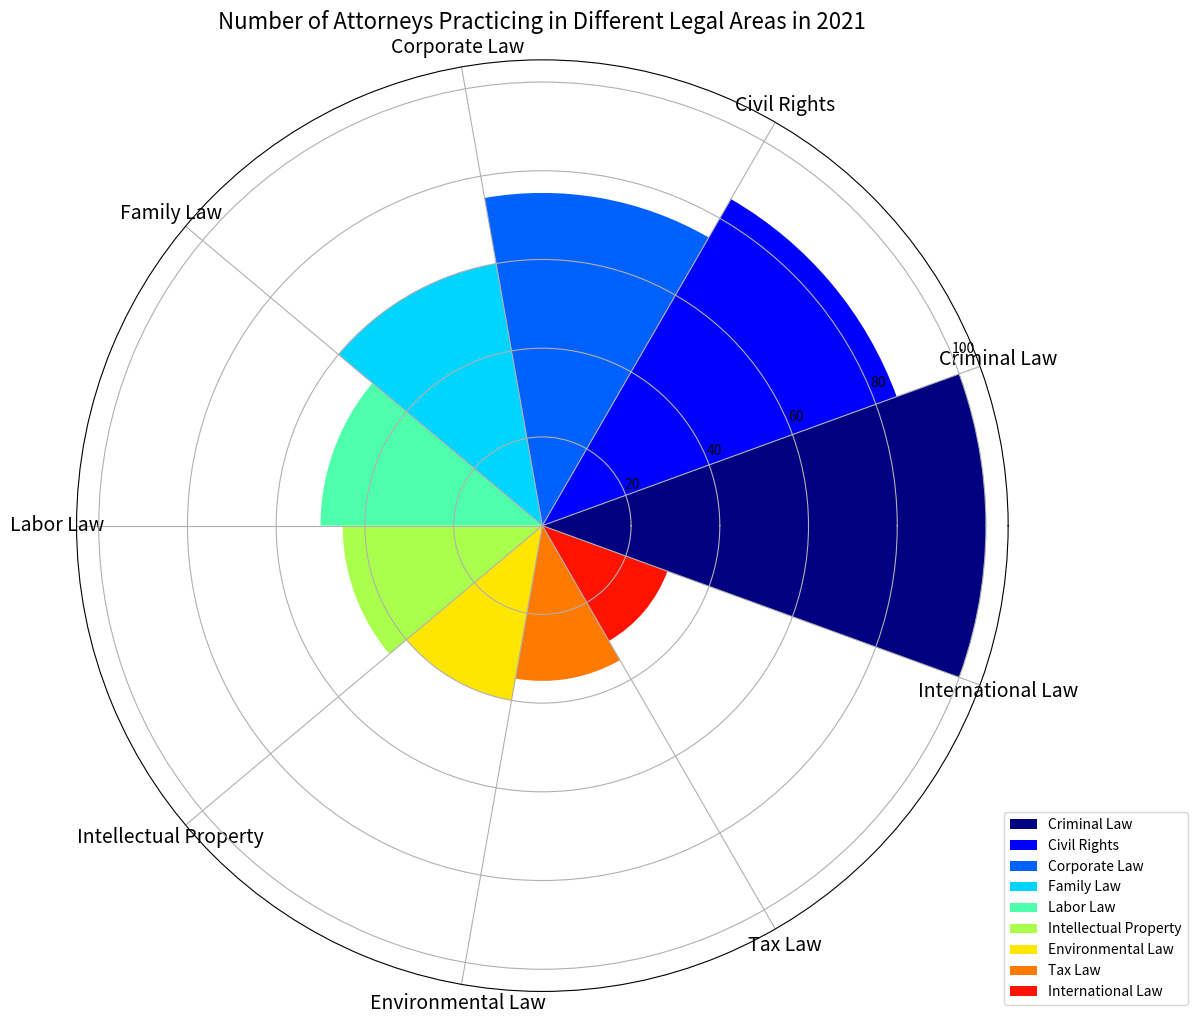

Here is the Python script that generated this plot: (Note: this script raises an exception after producing the figure.)

import matplotlib.pyplot as plt
import numpy as np

data_labels = ['Criminal Law', 'Civil Rights', 'Corporate Law', 'Family Law', 'Labor Law', 'Intellectual Property', 'Environmental Law', 'Tax Law', 'International Law']
data = [100, 85, 75, 60, 50, 45, 40, 35, 30]
line_labels = ['Legal Practice Area', 'Number of Attorneys']

fig = plt.figure(figsize=(12,12))
ax = fig.add_subplot(111, projection='polar')
num_categories = len(data_labels)
sector_angle = (2 * np.pi) / num_categories

colors = [plt.cm.jet(i/ num_categories) for i in range(num_categories)]

for i in range(num_categories):
    ax.bar(sector_angle*i, data[i], width=sector_angle, color=colors[i], label=data_labels[i])

ax.set_xticks(sector_angle/2 + sector_angle * np.arange(num_categories))
ax.set_xticklabels(data_labels, fontsize=14)

ax.legend(data_labels, bbox_to_anchor=(1.2, 0.2))
ax.set_title('Number of Attorneys Practicing in Different Legal Areas in 2021', fontsize=16)

fig.tight_layout()
plt.savefig('/cpfs01/user/yanxiangchao/code0/gpt_chart/structchart_simulation/simulated_data_corner_cases/rose/png/20231227-021234_71.png')
plt.clf()